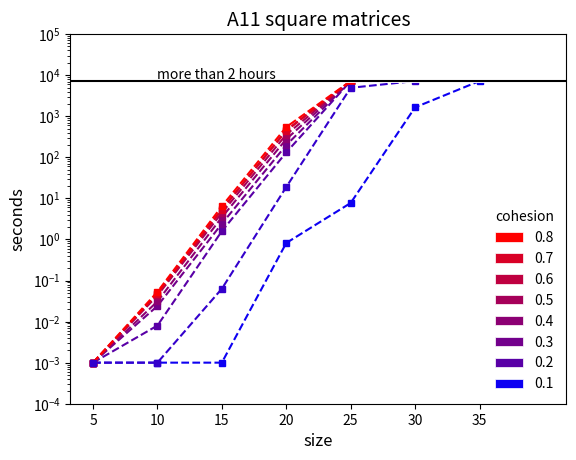

This chart was generated by the following Python code:
import numpy as np
import matplotlib.pyplot as plt
import matplotlib.patches as mpatches

plt.yscale('log')
plt.ylim(0.0001,100000)

plt.xticks([ 5   , 10  ,  15  ,  20  ,  25  ,  30  ,  35  ],
           ['5' , '10' , '15' , '20' , '25' , '30' , '35' ])

plt.plot([5     , 10    , 15    , 20      , 25       , 30       , 35      ],
         [0.001 , 0.001 , 0.001 , 0.820   , 7.732    , 1647.382 , 7200.000],
         color='#0d00f2', linestyle='dashed', marker='s',markerfacecolor='#0d00f2', markersize=4)

plt.plot([5     , 10    , 15    , 20      , 25       ],
         [0.001 , 0.008 , 1.593 , 131.661 , 7200.000 ],
         color='#5900a6', linestyle='dashed', marker='s',markerfacecolor='#5900a6', markersize=4)

plt.plot([5     , 10    , 15    , 20      , 25       ],
         [0.001 , 0.024 , 2.413 , 198.068 , 7200.000 ],
         color='#73008c', linestyle='dashed', marker='s',markerfacecolor='#73008c', markersize=4)        

plt.plot([5     , 10    , 15    , 20      , 25       ],
         [0.001 , 0.031 , 3.468 , 276.428 , 7200.000 ],
         color='#8c0073', linestyle='dashed', marker='s',markerfacecolor='#8c0073', markersize=4)         

plt.plot([5     , 10    , 15    , 20      , 25       ],
         [0.001 , 0.043 , 4.449 , 357.477 , 7200.000 ],
         color='#a60059', linestyle='dashed', marker='s',markerfacecolor='#a60059', markersize=4)        

plt.plot([5     , 10    , 15    , 20      , 25       ],
         [0.001 , 0.047 , 5.401 , 457.491 , 7200.000 ],
         color='#bf0040', linestyle='dashed', marker='s',markerfacecolor='#bf0040', markersize=4)        

plt.plot([5     , 10    , 15    , 20      , 25       ],
         [0.001 , 0.047 , 5.339 , 442.587 , 7200.000 ],
         color='#d90026', linestyle='dashed', marker='s',markerfacecolor='#d90026', markersize=4)       

plt.plot([5     , 10    , 15    , 20      , 25       ],
         [0.001 , 0.053 , 6.430 , 545.899 , 7200.000 ],
         color='#ff0000', linestyle='dashed', marker='s',markerfacecolor='#ff0000', markersize=4)

plt.plot([5     , 10    , 15    , 20      , 25       , 30      ],
         [0.001 , 0.001 , 0.063 , 18.917  , 4931.100 , 7200.000],
         color='#3300cc', linestyle='dashed', marker='s',markerfacecolor='#3300cc', markersize=4)

plt.plot([20       , 40      ],
         [9476.553 , 9476.553],
                color='#ffffff', linestyle='-', marker='s',markerfacecolor='#ffffff', markersize = 2, linewidth = 10)

plt.axhline(7200.000, color='black')

plt.text(10, 8000.000, 'more than 2 hours')

plt.title('A11 square matrices', fontsize=14)
plt.xlabel('size', fontsize=12)
plt.ylabel('seconds', fontsize=12)

c1 = mpatches.Patch(facecolor='#ff0000', label = '0.8', linewidth = 0.5, edgecolor = 'white')
c2 = mpatches.Patch(facecolor='#d90026', label = '0.7', linewidth = 0.5, edgecolor = 'white')
c3 = mpatches.Patch(facecolor='#bf0040', label = '0.6', linewidth = 0.5, edgecolor = 'white')
c4 = mpatches.Patch(facecolor='#a60059', label = '0.5', linewidth = 0.5, edgecolor = 'white')
c5 = mpatches.Patch(facecolor='#8c0073', label = '0.4', linewidth = 0.5, edgecolor = 'white')
c6 = mpatches.Patch(facecolor='#73008c', label = '0.3', linewidth = 0.5, edgecolor = 'white')
c7 = mpatches.Patch(facecolor='#5900a6', label = '0.2', linewidth = 0.5, edgecolor = 'white')
c8 = mpatches.Patch(facecolor='#0d00f2', label = '0.1', linewidth = 0.5, edgecolor = 'white')

legend = plt.legend(handles=[c1,c2,c3,c4,c5,c6,c7,c8], title = 'cohesion', loc = 4, fontsize = 10, fancybox = True)

frame = legend.get_frame() #sets up for color, edge, and transparency
frame.set_facecolor('white') #color of legend
frame.set_edgecolor('white') #edge color of legend
frame.set_alpha(1) #deals with transparency

plt.show()